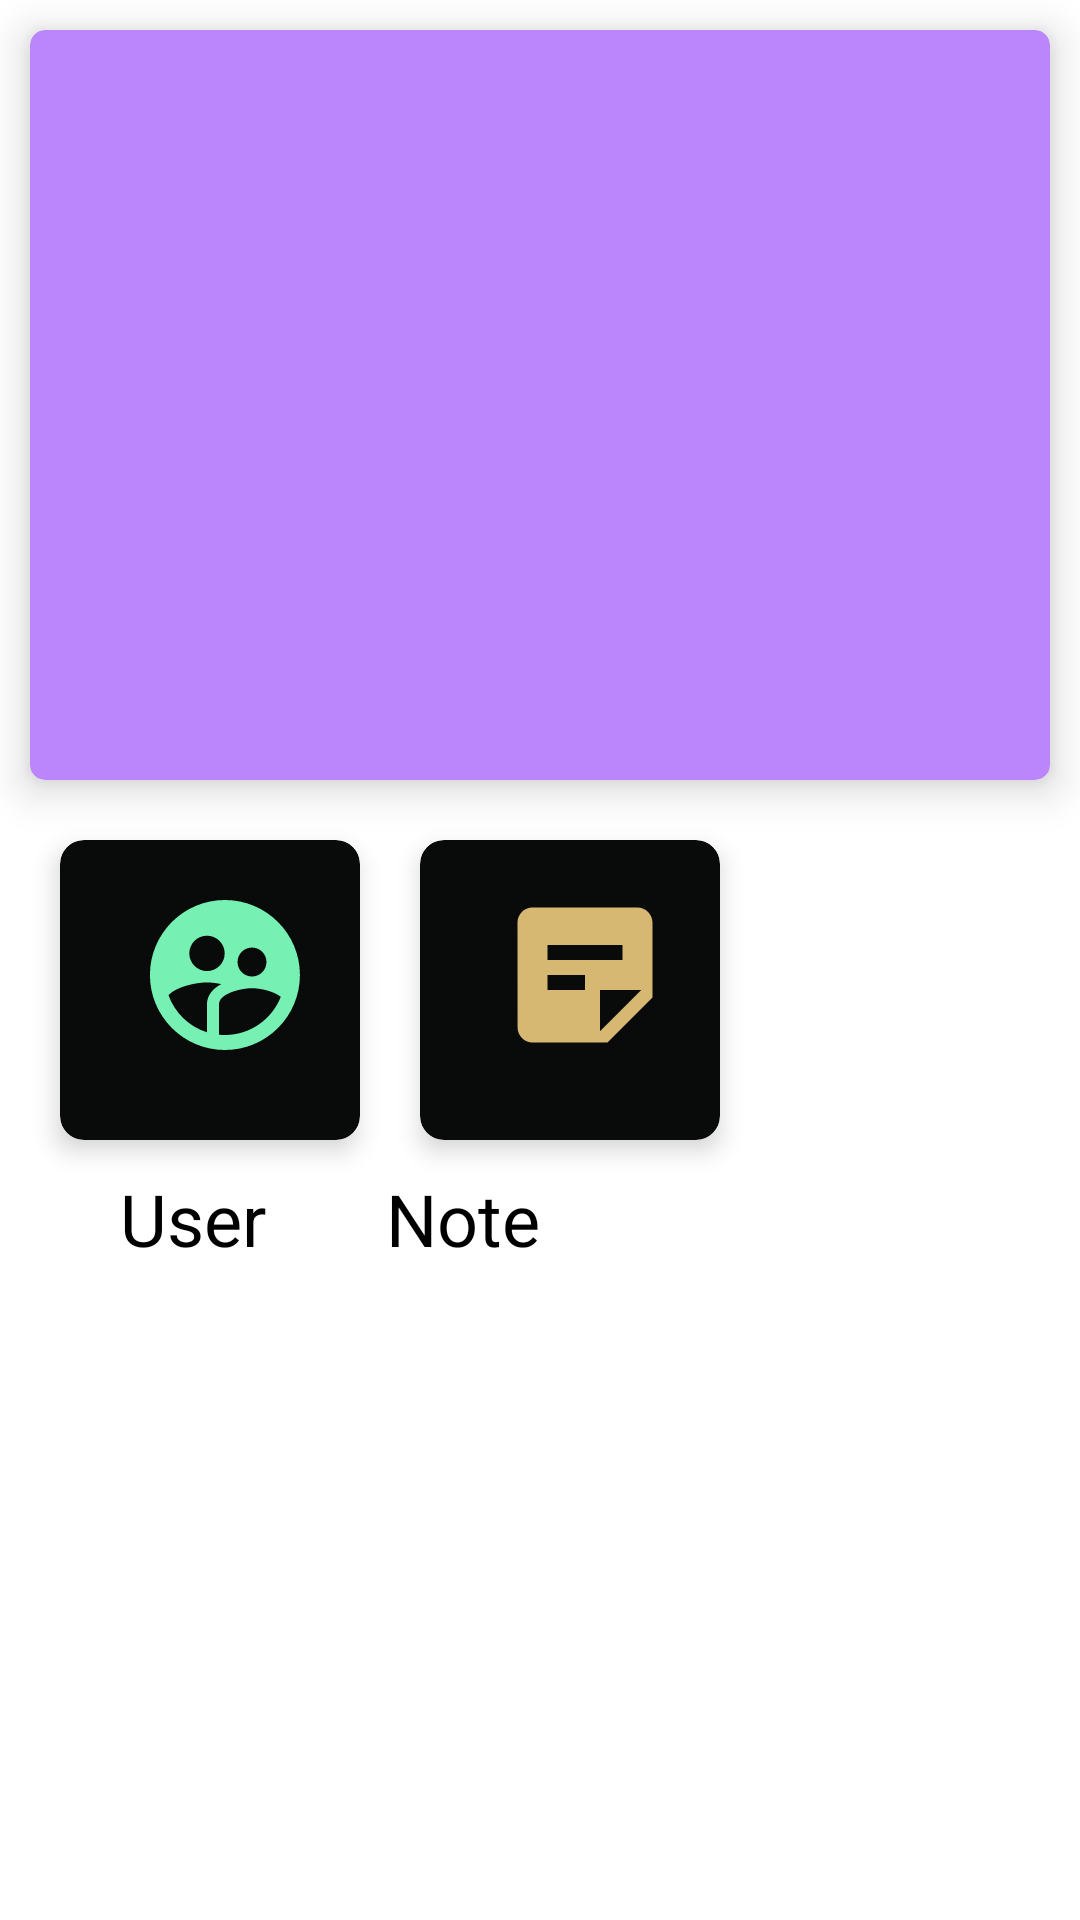

Produce the Android XML layout that renders to this screen, including the resource entries it uses.
<!-- AndroidManifest.xml: application theme Theme.RandomUser -->
<!-- res/layout/fragment_home.xml -->
<?xml version="1.0" encoding="utf-8"?>
<androidx.constraintlayout.widget.ConstraintLayout
    xmlns:android="http://schemas.android.com/apk/res/android"
    xmlns:tools="http://schemas.android.com/tools"
    android:layout_width="match_parent"
    android:layout_height="match_parent"
    xmlns:app="http://schemas.android.com/apk/res-auto"
    tools:context=".ui.fragment.HomeFragment">

    <androidx.cardview.widget.CardView
       android:id="@+id/cardView"
        app:layout_constraintTop_toTopOf="parent"
        app:layout_constraintStart_toStartOf="parent"
        app:layout_constraintEnd_toEndOf="parent"
        android:layout_margin="10dp"
        app:cardElevation="8dp"
        app:cardCornerRadius="5dp"
        app:cardBackgroundColor="@color/purple_200"
        android:layout_width="match_parent"
        android:layout_height="250dp"/>

    <androidx.cardview.widget.CardView
        android:id="@+id/card2"
        app:layout_constraintTop_toBottomOf="@id/cardView"
        app:layout_constraintStart_toStartOf="parent"
        android:layout_marginStart="20dp"
        android:layout_width="100dp"
        android:layout_height="100dp"
        app:cardBackgroundColor="#090A0A"
        app:cardCornerRadius="8dp"
        app:cardElevation="5dp"
        android:layout_marginTop="20dp">

        <ImageView
            android:id="@+id/image1"
            android:layout_width="80dp"
            android:layout_height="60dp"
            android:layout_margin="15dp"
            android:src="@drawable/user"
            app:layout_constraintEnd_toEndOf="parent"
            app:layout_constraintStart_toStartOf="parent"
            app:layout_constraintTop_toTopOf="parent" />
    </androidx.cardview.widget.CardView>

    <androidx.appcompat.widget.AppCompatTextView
        android:id="@+id/user"
        android:layout_width="wrap_content"
        android:layout_height="wrap_content"
        android:layout_marginStart="40dp"
        android:layout_marginTop="10dp"
        android:text="User"
        android:textColor="@color/black"
        android:textSize="24sp"
        app:layout_constraintStart_toStartOf="parent"
        app:layout_constraintTop_toBottomOf="@id/card2" />

    <androidx.cardview.widget.CardView
        android:id="@+id/card3"
        app:layout_constraintTop_toBottomOf="@id/cardView"
        app:layout_constraintStart_toEndOf="@+id/card2"
        android:layout_marginStart="20dp"
        android:layout_width="100dp"
        android:layout_height="100dp"
        app:cardBackgroundColor="#090A0A"
        app:cardCornerRadius="8dp"
        app:cardElevation="5dp"
        android:layout_marginTop="20dp">

        <ImageView
            android:id="@+id/image2"
            android:layout_width="80dp"
            android:layout_height="60dp"
            android:layout_margin="15dp"
            android:src="@drawable/note"
            app:layout_constraintEnd_toEndOf="parent"
            app:layout_constraintStart_toStartOf="parent"
            app:layout_constraintTop_toTopOf="parent" />
    </androidx.cardview.widget.CardView>

    <androidx.appcompat.widget.AppCompatTextView
        android:id="@+id/dami"
        android:layout_width="wrap_content"
        android:layout_height="wrap_content"
        android:layout_marginStart="40dp"
        android:layout_marginTop="10dp"
        android:text="Note"
        android:textColor="@color/black"
        android:textSize="24sp"
        app:layout_constraintStart_toEndOf="@+id/user"
        app:layout_constraintTop_toBottomOf="@id/card2" />

</androidx.constraintlayout.widget.ConstraintLayout>
<!-- resources referenced by this layout -->
<resources>
  <color name="black">#FF000000</color>
  <color name="purple_200">#FFBB86FC</color>
  <!-- drawable note (drawable) -->
  <vector android:height="24dp" android:tint="#D6B873"
      android:viewportHeight="24" android:viewportWidth="24"
      android:width="24dp" xmlns:android="http://schemas.android.com/apk/res/android">
      <path android:fillColor="@android:color/white" android:pathData="M19,3H4.99C3.89,3 3,3.9 3,5l0.01,14c0,1.1 0.89,2 1.99,2h10l6,-6V5C21,3.9 20.1,3 19,3zM7,8h10v2H7V8zM12,14H7v-2h5V14zM14,19.5V14h5.5L14,19.5z"/>
  </vector>
  <!-- drawable user (drawable) -->
  <vector android:height="30dp" android:tint="#76F1B3"
      android:viewportHeight="24" android:viewportWidth="24"
      android:width="30dp" xmlns:android="http://schemas.android.com/apk/res/android">
      <path android:fillColor="@android:color/white" android:pathData="M11.99,2c-5.52,0 -10,4.48 -10,10s4.48,10 10,10 10,-4.48 10,-10 -4.48,-10 -10,-10zM15.6,8.34c1.07,0 1.93,0.86 1.93,1.93 0,1.07 -0.86,1.93 -1.93,1.93 -1.07,0 -1.93,-0.86 -1.93,-1.93 -0.01,-1.07 0.86,-1.93 1.93,-1.93zM9.6,6.76c1.3,0 2.36,1.06 2.36,2.36 0,1.3 -1.06,2.36 -2.36,2.36s-2.36,-1.06 -2.36,-2.36c0,-1.31 1.05,-2.36 2.36,-2.36zM9.6,15.89v3.75c-2.4,-0.75 -4.3,-2.6 -5.14,-4.96 1.05,-1.12 3.67,-1.69 5.14,-1.69 0.53,0 1.2,0.08 1.9,0.22 -1.64,0.87 -1.9,2.02 -1.9,2.68zM11.99,20c-0.27,0 -0.53,-0.01 -0.79,-0.04v-4.07c0,-1.42 2.94,-2.13 4.4,-2.13 1.07,0 2.92,0.39 3.84,1.15 -1.17,2.97 -4.06,5.09 -7.45,5.09z"/>
  </vector>
  <style name="Theme.RandomUser" parent="Theme.MaterialComponents.DayNight">
          
          <item name="colorPrimary">@color/purple_700</item>
          <item name="colorPrimaryVariant">@color/purple_700</item>
          <item name="colorOnPrimary">@color/white</item>
          
          <item name="colorSecondary">@color/teal_200</item>
          <item name="colorSecondaryVariant">@color/teal_700</item>
          <item name="colorOnSecondary">@color/black</item>
          
          <item name="android:statusBarColor" tools:targetApi="l">?attr/colorPrimaryVariant</item>
          
      </style>
  <color name="purple_700">#FF3700B3</color>
  <color name="white">#FFFFFFFF</color>
  <color name="teal_200">#FF03DAC5</color>
  <color name="teal_700">#FF018786</color>
</resources>
